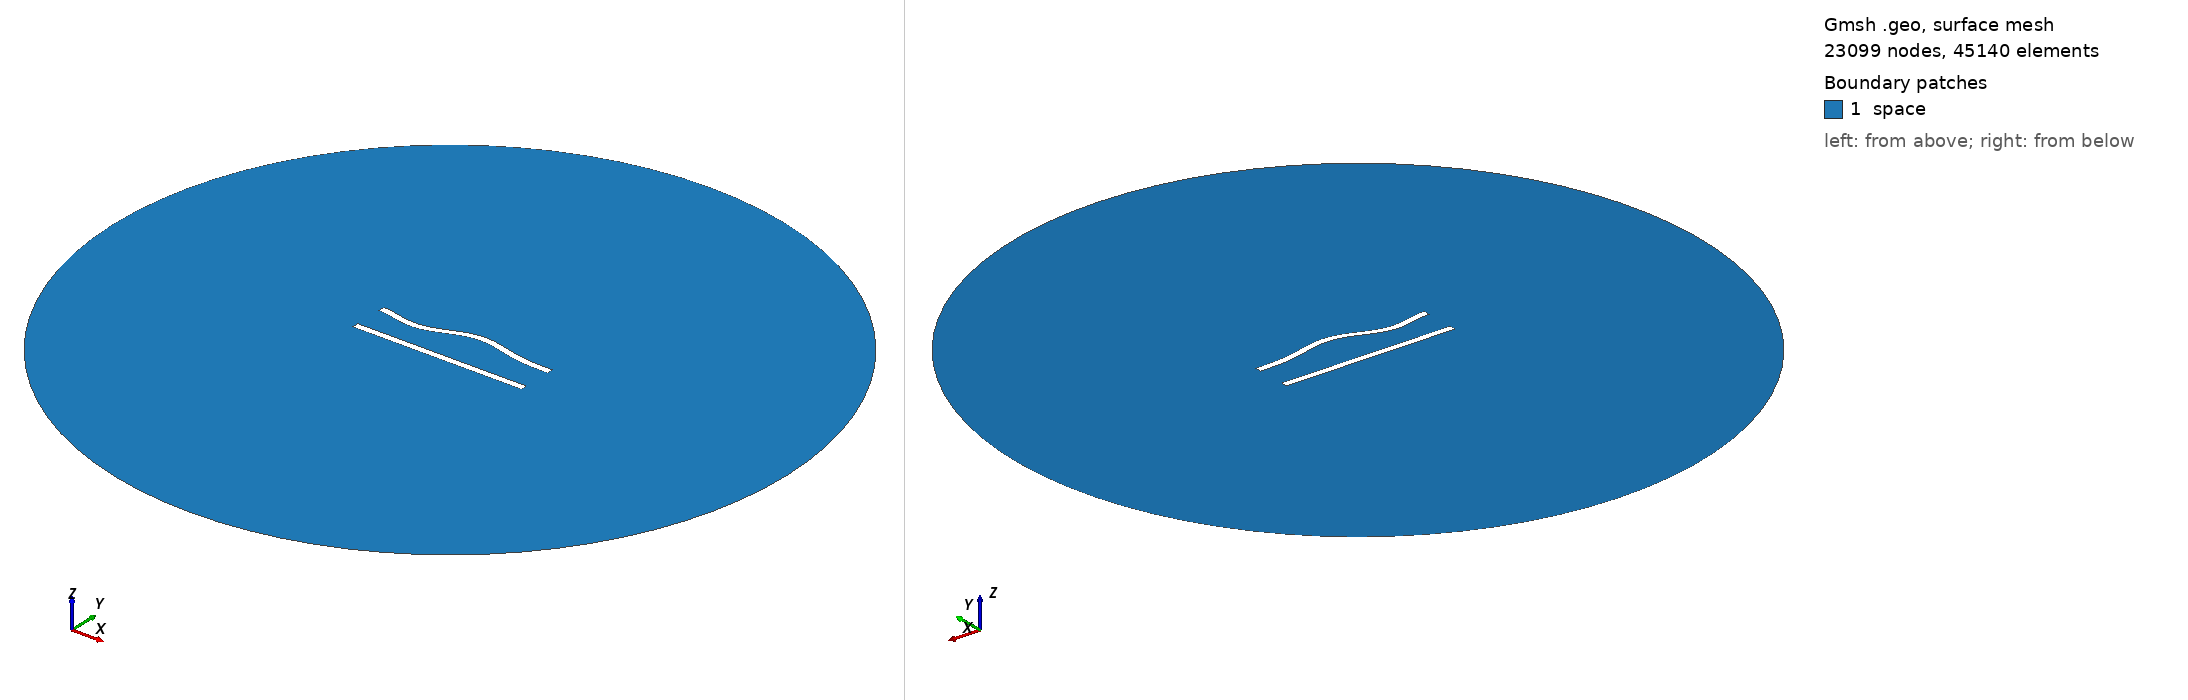

Gmsh geometry script, surface-meshed: 23099 nodes, 45140 surface elements. Boundary patches (legend numbers): 1 space. Left view from above one corner, right view from below the opposite corner. Legend entries are the model's physical surfaces. The drawing asked Gmsh for element sizes between 1% and 20% of the model's largest extent; the script's own settings can give other sizes.

=== 13.geo (drawn) ===
//---------------------------------------
// Geometry kernel
//---------------------------------------

SetFactory("OpenCASCADE");



//---------------------------------------
// Parameters of the geometry
//---------------------------------------

// Overetch of the upper plate
overetch = 0.0;

// Distance between the plates
distance = 20.0;

// Discretization over the x axis (for the deformation)
nx = 50; 

// Length of the plate
L = 100 - overetch; 

// Number of modes
n = 4; 

// 1st mode coefficient
coeff(1) = 1.5;
beta(1) = 0.596864 * 3.1415926535 / L;

// 2nd mode coefficient
coeff(2) = 1.5;
beta(2) = 1.49418 * 3.1415926535 / L;

// 3rd mode coefficient
coeff(3) = -1.5;
beta(3) = 2.50025 * 3.1415926535 / L;

// 4th mode coefficient
coeff(4) = -1.5;
beta(4) = 3.49999 * 3.1415926535 / L;



//---------------------------------------
// Upper plate (deformed rectangle)
//---------------------------------------

// Coordiantes of the upper plate
xmin = -50;
xmax = 50 - overetch;

// Height of the upper plate
yheight = 4 - 2 * overetch;

// Indexes of the points
UpperID[] = {};
LowerID[] = {};
LeftID[] = {};
RightID[] = {};

// Point index
p = 1;

// Horizontal edges
For i In {1:nx}
    x = xmin + (i-1)*(xmax - xmin)/(nx-1);

    y_bottom = distance / 2 + overetch;
    For j In {1:n}
        C = (Cosh(beta(j)*L) + Cos(beta(j)*L)) / (Sinh(beta(j)*L) + Sin(beta(j)*L));
        y_bottom  = y_bottom + coeff(j) * (Cosh(beta(j)*(x+50)) - Cos(beta(j)*(x+50)) - C * (Sinh(beta(j)*(x+50)) - Sin(beta(j)*(x+50))));
    EndFor

    y_top = y_bottom + yheight;

    Point(p) = {x, y_top, 0, 1.0};
    UpperID[i] = p;
    p = p + 1;

    Point(p) = {x, y_bottom, 0, 1.0};
    LowerID[i] = p;
    p = p + 1;
EndFor

// Create point lists
UpperPts[] = {}; LowerPts[] = {};
For i In {1:nx}
  UpperPts[] += {UpperID[i]};
  LowerPts[] += {LowerID[i]};
EndFor

// Build splines
Spline(1) = {UpperPts[]};
Spline(2) = {LowerPts[]};
Line(3) = {LowerPts[nx-1], UpperPts[nx-1]};
Line(4) = {LowerPts[0], UpperPts[0]};

// Build the plane surface
Curve Loop(1) = {2, 3, -1, -4};
Plane Surface(1) = {1};



//---------------------------------------
// Lower plate (rectangle)
//---------------------------------------

// Vertices
Point(1001) = {-50, -distance/2, 0, 1.0};
Point(1002) = { 50, -distance/2, 0, 1.0};
Point(1003) = { 50,  -distance/2 + 4, 0, 1.0};
Point(1004) = {-50,  -distance/2 + 4, 0, 1.0};

// Edges
Line(5) = {1001, 1002};
Line(6) = {1002, 1003};
Line(7) = {1003, 1004};
Line(8) = {1004, 1001};

// Plane surface
Line Loop(2) = {5, 6, 7, 8};
Plane Surface(2) = {2}; 



//---------------------------------------
// Outer (fictious) boundary
//---------------------------------------

// Points
Point(1005) = {0, 0, 0};       // Center
Point(1006) = {200, 0, 0};     // Start point
Point(1007) = {0, 200, 0};     // 90 degrees
Point(1008) = {-200, 0, 0};    // 180 degrees
Point(1009) = {0, -200, 0};    // 270 degrees

// Circle arcs (each needs start, center, end)
Circle(9) = {1006, 1005, 1007};
Circle(10) = {1007, 1005, 1008};
Circle(11) = {1008, 1005, 1009};
Circle(12) = {1009, 1005, 1006};

// Plane surface for the entire domain
Curve Loop(3) = {9, 10, 11, 12};
Surface(3) = {3};

// Subtract the plates from the whole domain to obtain the actual domain where we want to solve the equations
BooleanDifference{ Surface{3}; Delete; }{ Surface{1}; Surface{2}; Delete; }




//---------------------------------------
// Transfinite Lines/Curves
//---------------------------------------

// Set the number of points on the boundaries
r = 6;
d = 0.15;

// Plates
Transfinite Curve {1} = 50*r/4 Using Progression 1;
Transfinite Line {2} = 50*r Using Progression 1;
Transfinite Curve {3, 4} = 2*r Using Progression 1+d;
Transfinite Line {5} = 50*r/4 Using Progression 1;
Transfinite Line {7} = 50*r Using Progression 1;
Transfinite Line {6} = 2*r Using Progression 1-d;
Transfinite Line {8} = 2*r Using Progression 1+d;

// Outer boundary
Transfinite Line {9, 10, 11, 12} = 20 Using Progression 1;



//---------------------------------------
// Physical groups
//---------------------------------------                

// Physical curves (boundaries)
Physical Line("force_segment", 10) = {2};
Physical Line("upper_plate", 11) = {1, 3, 4};
Physical Line("lower_plate", 12) = {5, 6, 7, 8};
Physical Line("boundary", 20) = {9, 10, 11, 12};

// Physical Surfaces
Physical Surface("space", 30) = {3};



//---------------------------------------
// 6. Generate the Mesh
//---------------------------------------

// 2D mesh generation
Mesh 2;
